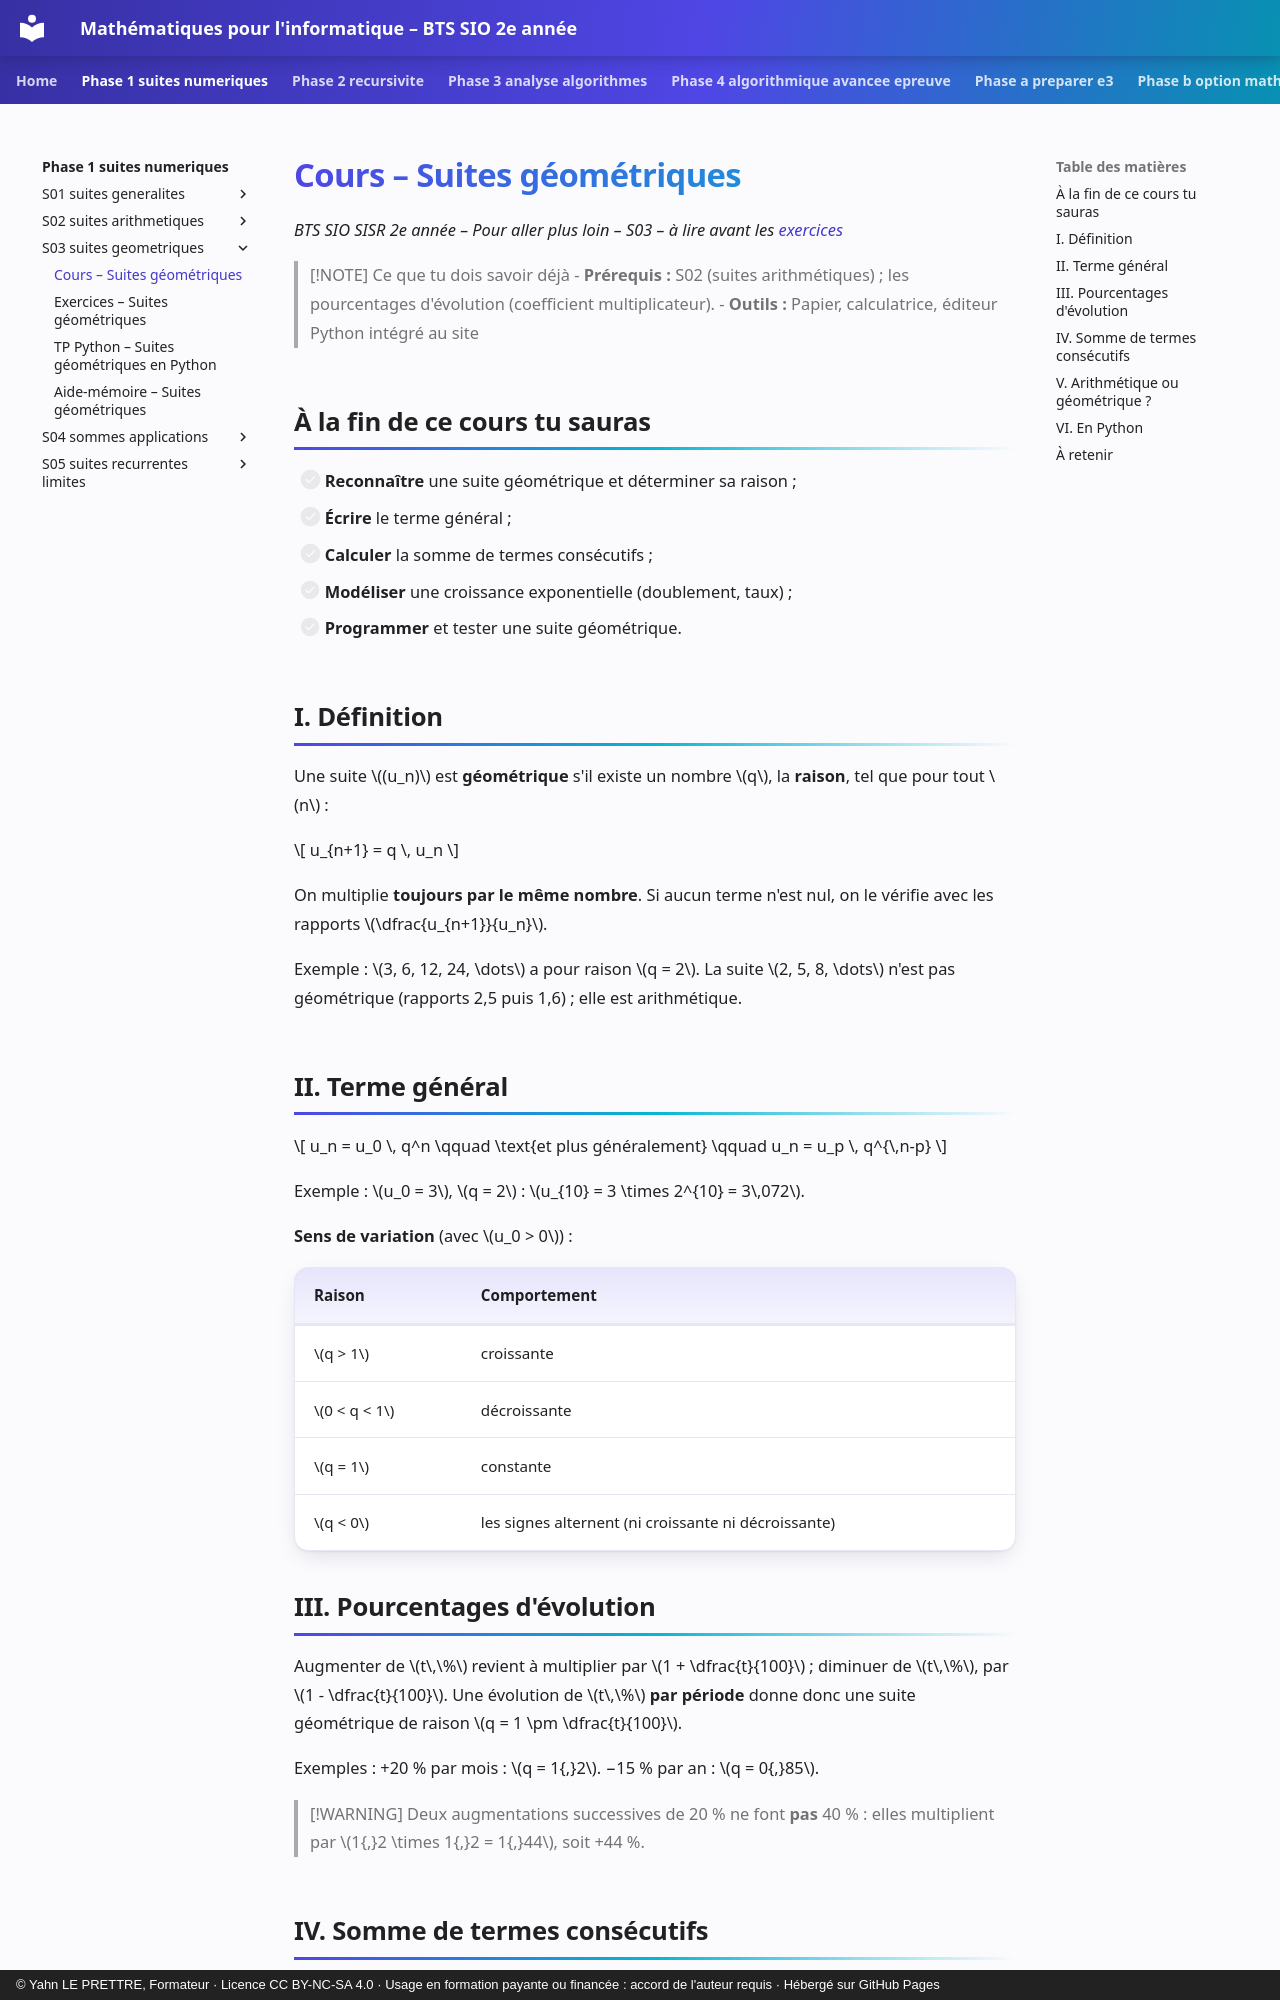

repository: YahnLP/bts2-sio-sisr--math_algo · page: phase-1-suites-numeriques/S03-suites-geometriques/01-cours/index.html · generator: mkdocs · copyright: © Yahn LE PRETTRE, Formateur · Licence CC BY-NC-SA 4.0 · Usage en formation payante ou financée : accord de l'auteur requis · Hébergé sur GitHub Pages

# Cours – Suites géométriques

*BTS SIO SISR 2e année – Pour aller plus loin – S03 – à lire avant les [exercices](02-exercices.md)*

> [!NOTE] Ce que tu dois savoir déjà
> - **Prérequis :** S02 (suites arithmétiques) ; les pourcentages d'évolution (coefficient multiplicateur).
> - **Outils :** Papier, calculatrice, éditeur Python intégré au site

## À la fin de ce cours tu sauras

- [ ] **Reconnaître** une suite géométrique et déterminer sa raison ;
- [ ] **Écrire** le terme général ;
- [ ] **Calculer** la somme de termes consécutifs ;
- [ ] **Modéliser** une croissance exponentielle (doublement, taux) ;
- [ ] **Programmer** et tester une suite géométrique.

## I. Définition

Une suite \((u_n)\) est **géométrique** s'il existe un nombre \(q\), la **raison**, tel que pour tout \(n\) :

\[ u_{n+1} = q \, u_n \]

On multiplie **toujours par le même nombre**. Si aucun terme n'est nul, on le vérifie avec les rapports \(\dfrac{u_{n+1}}{u_n}\).

Exemple : \(3, 6, 12, 24, \dots\) a pour raison \(q = 2\). La suite \(2, 5, 8, \dots\) n'est pas géométrique (rapports 2,5 puis 1,6) ; elle est arithmétique.

## II. Terme général

\[ u_n = u_0 \, q^n \qquad \text{et plus généralement} \qquad u_n = u_p \, q^{\,n-p} \]

Exemple : \(u_0 = 3\), \(q = 2\) : \(u_{10} = 3 \times 2^{10} = 3\,072\).

**Sens de variation** (avec \(u_0 > 0\)) :

| Raison | Comportement |
|---|---|
| \(q > 1\) | croissante |
| \(0 < q < 1\) | décroissante |
| \(q = 1\) | constante |
| \(q < 0\) | les signes alternent (ni croissante ni décroissante) |

## III. Pourcentages d'évolution

Augmenter de \(t\,\%\) revient à multiplier par \(1 + \dfrac{t}{100}\) ; diminuer de \(t\,\%\), par \(1 - \dfrac{t}{100}\). Une évolution de \(t\,\%\) **par période** donne donc une suite géométrique de raison \(q = 1 \pm \dfrac{t}{100}\).

Exemples : +20 % par mois : \(q = 1{,}2\). −15 % par an : \(q = 0{,}85\).

> [!WARNING]
> Deux augmentations successives de 20 % ne font **pas** 40 % : elles multiplient par \(1{,}2 \times 1{,}2 = 1{,}44\), soit +44 %.
